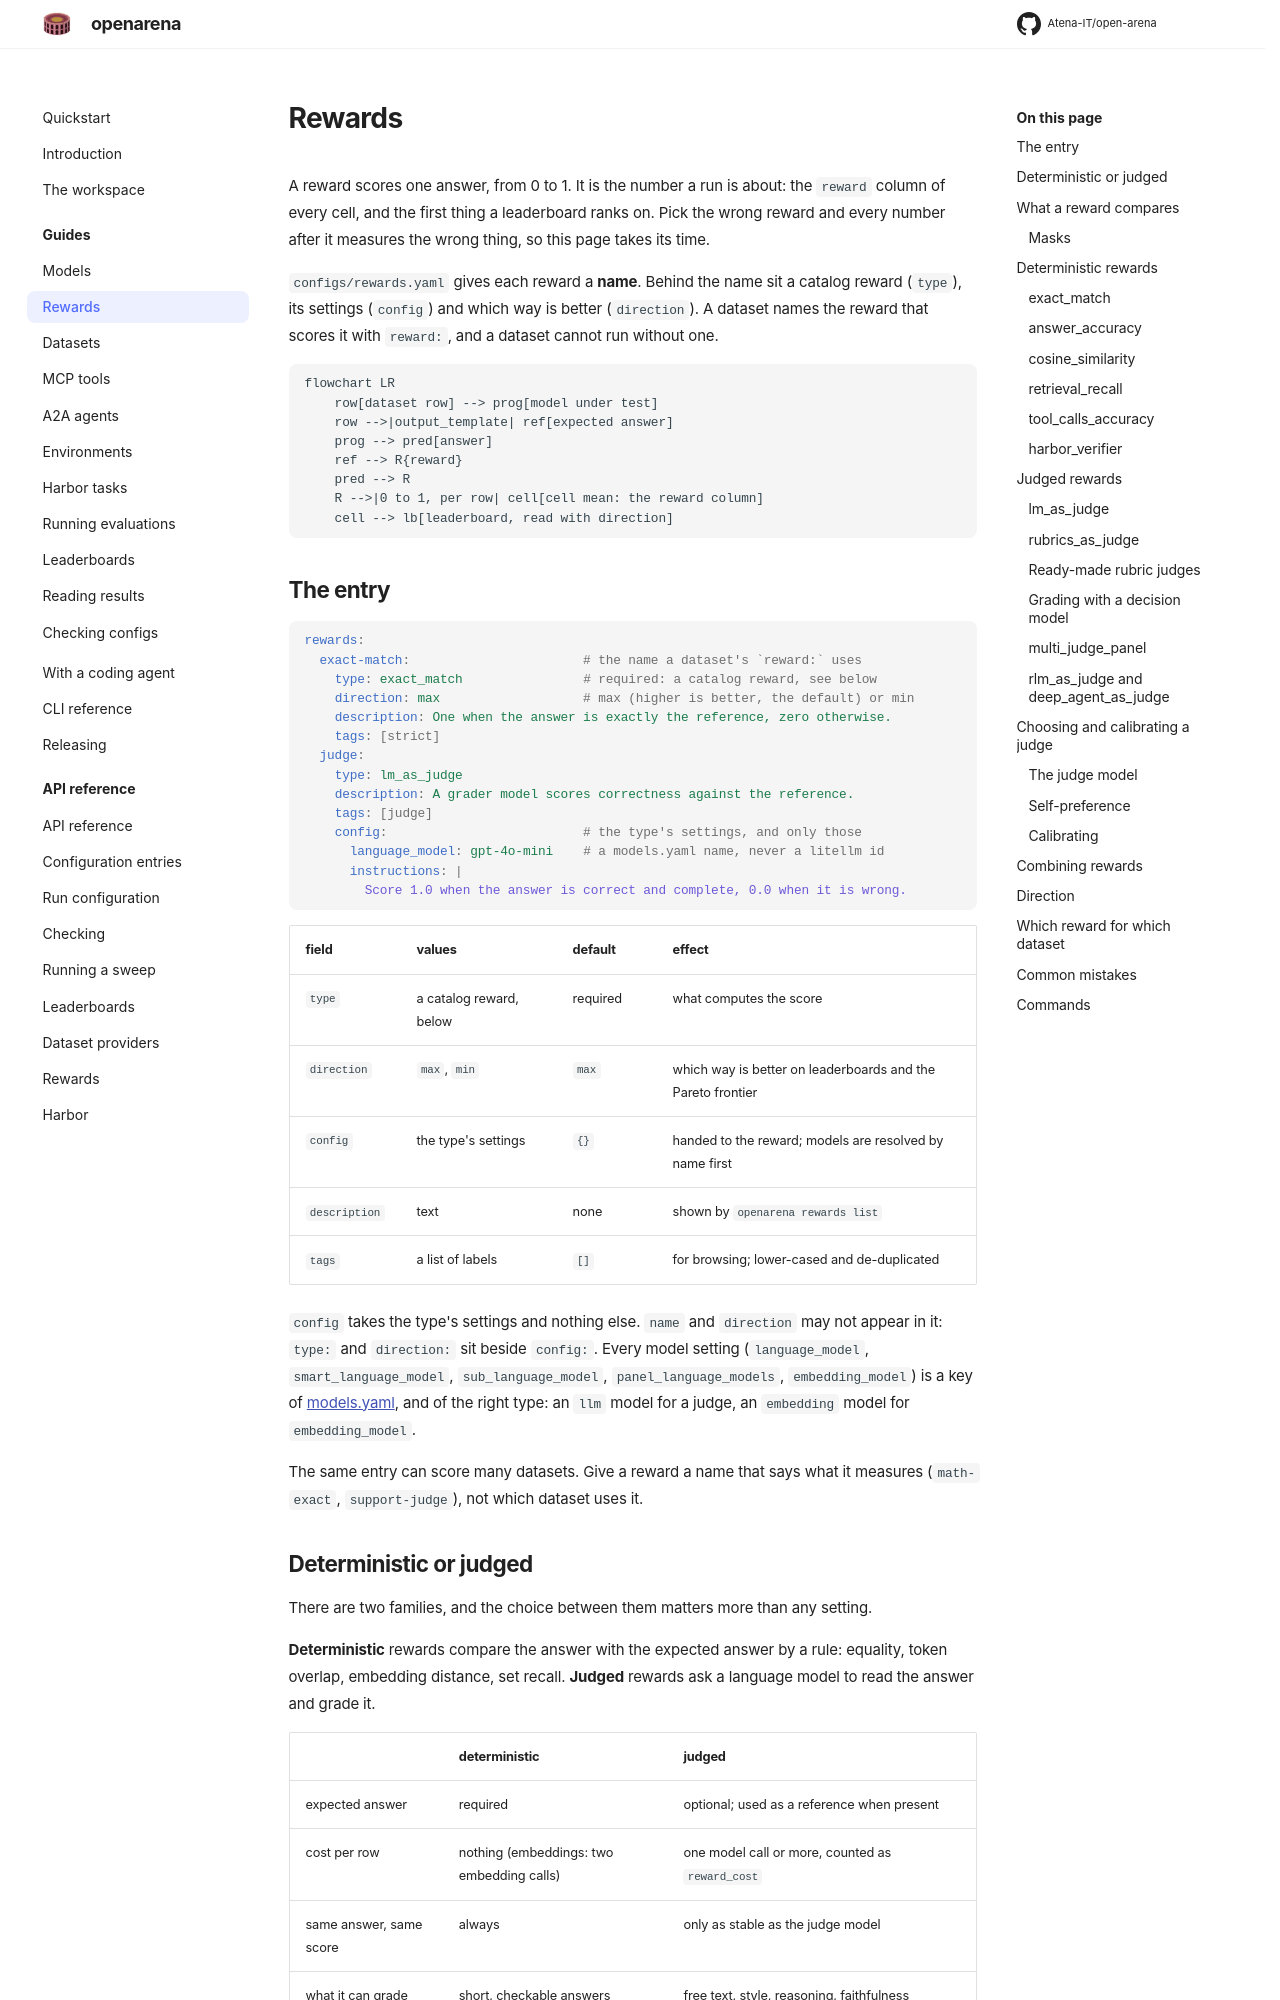

repository: Atena-IT/open-arena · page: guides/rewards/index.html · generator: mkdocs

# Rewards

A reward scores one answer, from 0 to 1. It is the number a run is about: the
`reward` column of every cell, and the first thing a leaderboard ranks on.
Pick the wrong reward and every number after it measures the wrong thing, so
this page takes its time.

`configs/rewards.yaml` gives each reward a **name**. Behind the name sit a
catalog reward (`type`), its settings (`config`) and which way is better
(`direction`). A dataset names the reward that scores it with `reward:`, and a
dataset cannot run without one.

```mermaid
flowchart LR
    row[dataset row] --> prog[model under test]
    row -->|output_template| ref[expected answer]
    prog --> pred[answer]
    ref --> R{reward}
    pred --> R
    R -->|0 to 1, per row| cell[cell mean: the reward column]
    cell --> lb[leaderboard, read with direction]
```

## The entry

```yaml
rewards:
  exact-match:                       # the name a dataset's `reward:` uses
    type: exact_match                # required: a catalog reward, see below
    direction: max                   # max (higher is better, the default) or min
    description: One when the answer is exactly the reference, zero otherwise.
    tags: [strict]
  judge:
    type: lm_as_judge
    description: A grader model scores correctness against the reference.
    tags: [judge]
    config:                          # the type's settings, and only those
      language_model: gpt-4o-mini    # a models.yaml name, never a litellm id
      instructions: |
        Score 1.0 when the answer is correct and complete, 0.0 when it is wrong.
```

| field | values | default | effect |
|---|---|---|---|
| `type` | a catalog reward, below | required | what computes the score |
| `direction` | `max`, `min` | `max` | which way is better on leaderboards and the Pareto frontier |
| `config` | the type's settings | `{}` | handed to the reward; models are resolved by name first |
| `description` | text | none | shown by `openarena rewards list` |
| `tags` | a list of labels | `[]` | for browsing; lower-cased and de-duplicated |

`config` takes the type's settings and nothing else. `name` and `direction`
may not appear in it: `type:` and `direction:` sit beside `config:`. Every
model setting (`language_model`, `smart_language_model`, `sub_language_model`,
`panel_language_models`, `embedding_model`) is a key of
[models.yaml](models.md), and of the right type: an `llm` model for a judge, an
`embedding` model for `embedding_model`.

The same entry can score many datasets. Give a reward a name that says what it
measures (`math-exact`, `support-judge`), not which dataset uses it.
